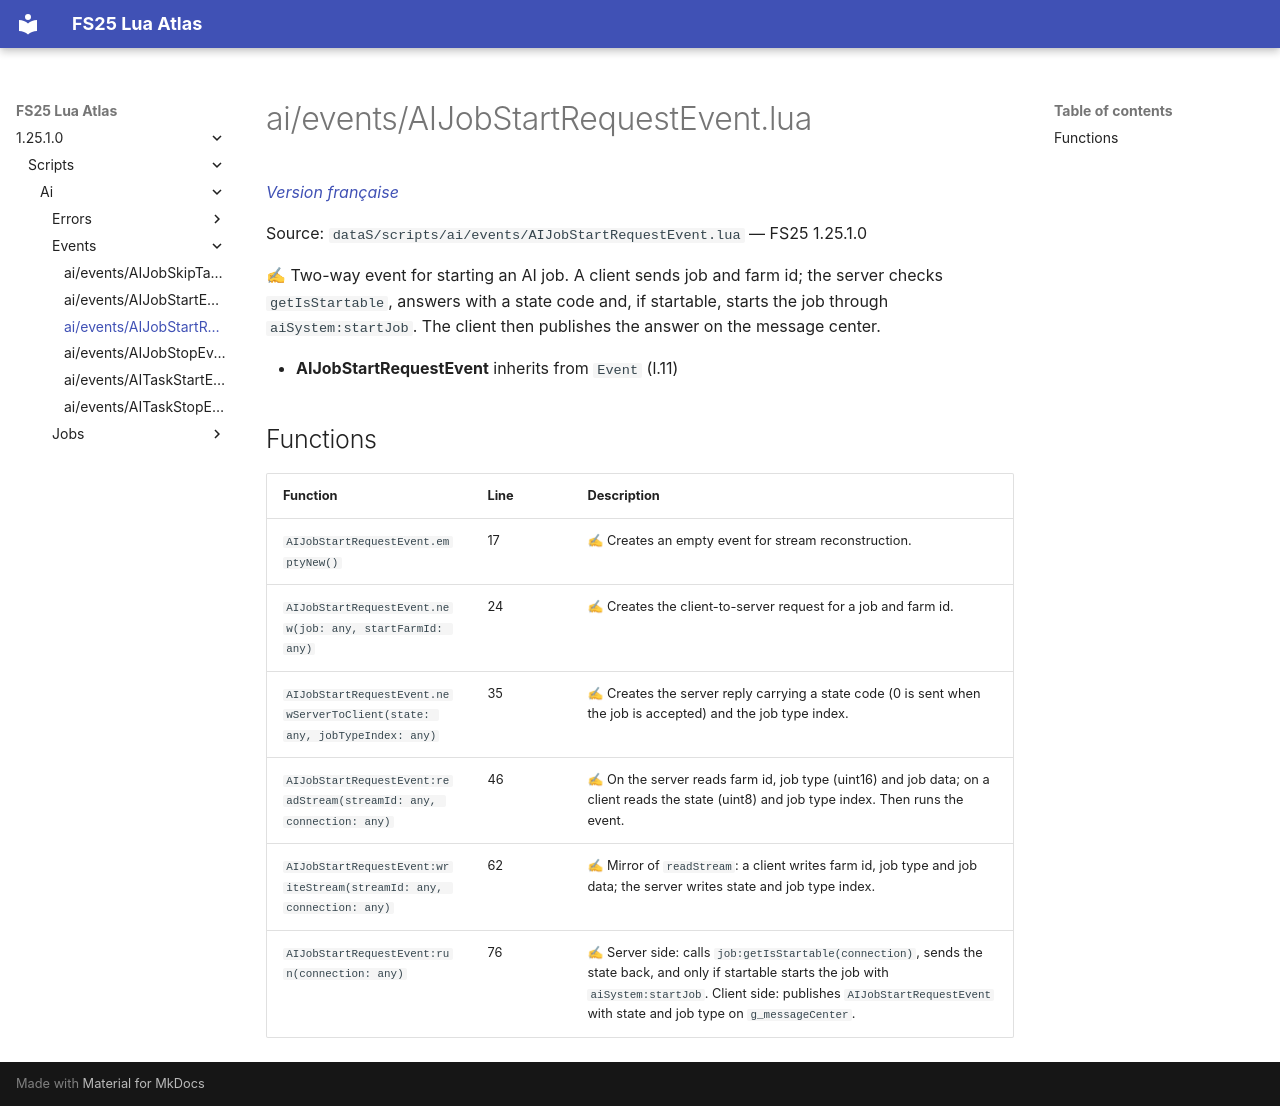

repository: Tim0219800/fs25-lua-atlas · page: 1.25.1.0/scripts/ai/events/AIJobStartRequestEvent.html · generator: mkdocs

# ai/events/AIJobStartRequestEvent.lua

*[Version française](../../../fr/scripts/ai/events/AIJobStartRequestEvent.md)*

Source: `dataS/scripts/ai/events/AIJobStartRequestEvent.lua` — FS25 1.25.1.0

✍ Two-way event for starting an AI job. A client sends job and farm id; the server checks `getIsStartable`, answers with a state code and, if startable, starts the job through `aiSystem:startJob`. The client then publishes the answer on the message center.

- **AIJobStartRequestEvent** inherits from `Event` (l.11)

## Functions

| Function | Line | Description |
|---|---|---|
| `AIJobStartRequestEvent.emptyNew()` | 17 | ✍ Creates an empty event for stream reconstruction. |
| `AIJobStartRequestEvent.new(job: any, startFarmId: any)` | 24 | ✍ Creates the client-to-server request for a job and farm id. |
| `AIJobStartRequestEvent.newServerToClient(state: any, jobTypeIndex: any)` | 35 | ✍ Creates the server reply carrying a state code (0 is sent when the job is accepted) and the job type index. |
| `AIJobStartRequestEvent:readStream(streamId: any, connection: any)` | 46 | ✍ On the server reads farm id, job type (uint16) and job data; on a client reads the state (uint8) and job type index. Then runs the event. |
| `AIJobStartRequestEvent:writeStream(streamId: any, connection: any)` | 62 | ✍ Mirror of `readStream`: a client writes farm id, job type and job data; the server writes state and job type index. |
| `AIJobStartRequestEvent:run(connection: any)` | 76 | ✍ Server side: calls `job:getIsStartable(connection)`, sends the state back, and only if startable starts the job with `aiSystem:startJob`. Client side: publishes `AIJobStartRequestEvent` with state and job type on `g_messageCenter`. |
